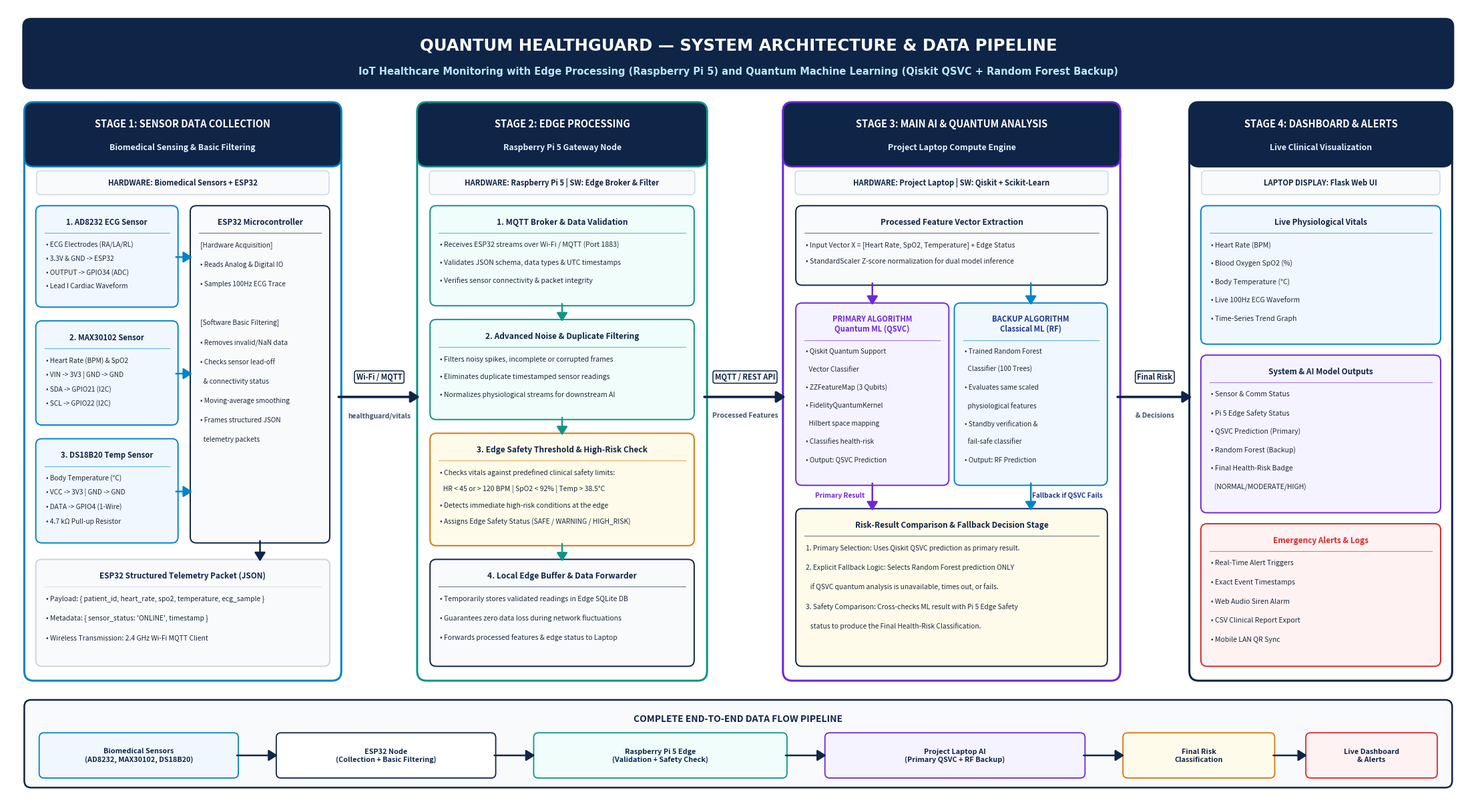

Source code (Python): (Note: this script raises an exception after producing the figure.)
"""
Generates a high-resolution (300 DPI PNG + Vector SVG) University Presentation
System Architecture Diagram for Quantum HealthGuard.
Style: Clean white background, dark navy-blue headings (#0F2547), solid directional arrows,
and neatly separated hardware and software components across 4 distinct stages.
"""

import matplotlib.pyplot as plt
from matplotlib.patches import FancyBboxPatch, FancyArrowPatch

def create_architecture_diagram(output_png: str, output_svg: str):
    fig, ax = plt.subplots(figsize=(22, 12), dpi=300)
    fig.patch.set_facecolor("#FFFFFF")
    ax.set_facecolor("#FFFFFF")
    ax.set_xlim(0, 108)
    ax.set_ylim(0, 58)
    ax.axis("off")

    # Color Palette (University Presentation Style)
    NAVY_DARK    = "#0F2547"
    NAVY_MED     = "#1E3A8A"
    BLUE_ACCENT  = "#0284C7"
    BLUE_LIGHT   = "#F0F7FF"
    TEAL_BORDER  = "#0D9488"
    TEAL_LIGHT   = "#F0FDFA"
    PURPLE_BORD  = "#6D28D9"
    PURPLE_LIGHT = "#F5F3FF"
    AMBER_BORD   = "#D97706"
    AMBER_LIGHT  = "#FFFBEB"
    SLATE_DARK   = "#1E293B"
    SLATE_MUTED  = "#475569"
    GRAY_BOX     = "#F8FAFC"
    GRAY_BORDER  = "#CBD5E1"
    RED_ALERT    = "#DC2626"
    RED_LIGHT    = "#FEF2F2"

    # ─── Top Title Banner ───────────────────────────────────────────────────
    ax.add_patch(FancyBboxPatch(
        (1.5, 52.3), 105.0, 4.5,
        boxstyle="round,pad=0.3,rounding_size=0.6",
        facecolor=NAVY_DARK, edgecolor=NAVY_DARK, linewidth=1.5
    ))
    ax.text(54, 55.15,
            "QUANTUM HEALTHGUARD — SYSTEM ARCHITECTURE & DATA PIPELINE",
            color="#FFFFFF", fontsize=17.5, fontweight="bold", ha="center", va="center",
            fontfamily="DejaVu Sans")
    ax.text(54, 53.25,
            "IoT Healthcare Monitoring with Edge Processing (Raspberry Pi 5) and Quantum Machine Learning (Qiskit QSVC + Random Forest Backup)",
            color="#BAE6FD", fontsize=10.5, fontweight="bold", ha="center", va="center",
            fontfamily="DejaVu Sans")

    # Helper function for Main Stage Containers
    def draw_stage_container(x, y, w, h, stage_num, title, subtitle, hw_tag, border_col, header_bg):
        ax.add_patch(FancyBboxPatch(
            (x, y), w, h,
            boxstyle="round,pad=0.2,rounding_size=0.7",
            facecolor="#FFFFFF", edgecolor=border_col, linewidth=2.2
        ))
        ax.add_patch(FancyBboxPatch(
            (x, y + h - 4.3), w, 4.3,
            boxstyle="round,pad=0.2,rounding_size=0.7",
            facecolor=header_bg, edgecolor=border_col, linewidth=1.8
        ))
        ax.text(x + w/2, y + h - 1.35, f"STAGE {stage_num}: {title}",
                color="#FFFFFF", fontsize=10.5, fontweight="bold", ha="center", va="center")
        ax.text(x + w/2, y + h - 3.1, subtitle,
                color="#E0F2FE", fontsize=8.8, fontweight="bold", ha="center", va="center")
        ax.add_patch(FancyBboxPatch(
            (x + 0.8, y + h - 6.45), w - 1.6, 1.55,
            boxstyle="round,pad=0.1,rounding_size=0.3",
            facecolor=GRAY_BOX, edgecolor=GRAY_BORDER, linewidth=1.0
        ))
        ax.text(x + w/2, y + h - 5.67, hw_tag,
                color=NAVY_DARK, fontsize=8.1, fontweight="bold", ha="center", va="center")

    # Helper function for inner blocks
    def draw_inner_box(x, y, w, h, title, bullets, bg_color, border_color,
                       title_color=NAVY_DARK, title_size=8.8, text_size=7.8, two_line_title=False):
        ax.add_patch(FancyBboxPatch(
            (x, y), w, h,
            boxstyle="round,pad=0.15,rounding_size=0.45",
            facecolor=bg_color, edgecolor=border_color, linewidth=1.4
        ))
        title_offset = 1.35 if two_line_title else 1.05
        div_offset   = 2.55 if two_line_title else 1.85
        start_offset = 3.35 if two_line_title else 2.70

        ax.text(x + w/2, y + h - title_offset, title,
                color=title_color, fontsize=title_size, fontweight="bold", ha="center", va="center")
        ax.plot([x + 0.5, x + w - 0.5], [y + h - div_offset, y + h - div_offset],
                color=border_color, linewidth=0.8, alpha=0.6)

        line_y = y + h - start_offset
        avail_h = h - start_offset - 0.4
        line_step = min(avail_h / max(len(bullets), 1), 1.42)
        for b in bullets:
            ax.text(x + 0.6, line_y, b,
                    color=SLATE_DARK, fontsize=text_size, ha="left", va="center")
            line_y -= line_step

    # Helper function for solid directional arrows
    def draw_arrow(x1, y1, x2, y2, label_top="", label_bottom="", color=NAVY_DARK, lw=2.2):
        arrow = FancyArrowPatch(
            (x1, y1), (x2, y2),
            arrowstyle="-|>,head_length=8,head_width=5",
            color=color, linewidth=lw, shrinkA=0, shrinkB=0, zorder=5
        )
        ax.add_patch(arrow)
        mid_x, mid_y = (x1 + x2) / 2, (y1 + y2) / 2
        if label_top:
            ax.text(mid_x, mid_y + 1.45, label_top,
                    color=NAVY_DARK, fontsize=8.0, fontweight="bold", ha="center", va="center",
                    bbox=dict(boxstyle="round,pad=0.25", facecolor="#FFFFFF", edgecolor=color, linewidth=1.1),
                    zorder=6)
        if label_bottom:
            ax.text(mid_x, mid_y - 1.35, label_bottom,
                    color=SLATE_MUTED, fontsize=7.4, fontweight="bold", ha="center", va="center",
                    bbox=dict(boxstyle="round,pad=0.15", facecolor="#F8FAFC", edgecolor="none"),
                    zorder=6)

    # ═══════════════════════════════════════════════════════════════════════════
    # STAGE 1: SENSOR DATA COLLECTION — ESP32 (x: 1.5 -> 24.5, width: 23.0)
    # ═══════════════════════════════════════════════════════════════════════════
    draw_stage_container(
        x=1.5, y=9.0, w=23.0, h=41.8,
        stage_num=1,
        title="SENSOR DATA COLLECTION",
        subtitle="Biomedical Sensing & Basic Filtering",
        hw_tag="HARDWARE: Biomedical Sensors + ESP32",
        border_col=BLUE_ACCENT,
        header_bg=NAVY_DARK
    )

    draw_inner_box(
        x=2.3, y=36.2, w=10.2, h=7.1,
        title="1. AD8232 ECG Sensor",
        bullets=[
            "• ECG Electrodes (RA/LA/RL)",
            "• 3.3V & GND -> ESP32",
            "• OUTPUT -> GPIO34 (ADC)",
            "• Lead I Cardiac Waveform"
        ],
        bg_color=BLUE_LIGHT, border_color=BLUE_ACCENT, title_size=8.2, text_size=7.3
    )

    draw_inner_box(
        x=2.3, y=27.6, w=10.2, h=7.3,
        title="2. MAX30102 Sensor",
        bullets=[
            "• Heart Rate (BPM) & SpO2",
            "• VIN -> 3V3 | GND -> GND",
            "• SDA -> GPIO21 (I2C)",
            "• SCL -> GPIO22 (I2C)"
        ],
        bg_color=BLUE_LIGHT, border_color=BLUE_ACCENT, title_size=8.2, text_size=7.3
    )

    draw_inner_box(
        x=2.3, y=19.0, w=10.2, h=7.3,
        title="3. DS18B20 Temp Sensor",
        bullets=[
            "• Body Temperature (°C)",
            "• VCC -> 3V3 | GND -> GND",
            "• DATA -> GPIO4 (1-Wire)",
            "• 4.7 kΩ Pull-up Resistor"
        ],
        bg_color=BLUE_LIGHT, border_color=BLUE_ACCENT, title_size=8.2, text_size=7.3
    )

    draw_inner_box(
        x=13.7, y=19.0, w=10.0, h=24.3,
        title="ESP32 Microcontroller",
        bullets=[
            "[Hardware Acquisition]",
            "• Reads Analog & Digital IO",
            "• Samples 100Hz ECG Trace",
            "",
            "[Software Basic Filtering]",
            "• Removes invalid/NaN data",
            "• Checks sensor lead-off",
            "  & connectivity status",
            "• Moving-average smoothing",
            "• Frames structured JSON",
            "  telemetry packets"
        ],
        bg_color="#F8FAFC", border_color=NAVY_DARK, title_size=8.4, text_size=7.3
    )

    draw_arrow(12.5, 39.7, 13.7, 39.7, color=BLUE_ACCENT, lw=1.8)
    draw_arrow(12.5, 31.2, 13.7, 31.2, color=BLUE_ACCENT, lw=1.8)
    draw_arrow(12.5, 22.6, 13.7, 22.6, color=BLUE_ACCENT, lw=1.8)

    draw_inner_box(
        x=2.3, y=10.0, w=21.4, h=7.5,
        title="ESP32 Structured Telemetry Packet (JSON)",
        bullets=[
            "• Payload: { patient_id, heart_rate, spo2, temperature, ecg_sample }",
            "• Metadata: { sensor_status: 'ONLINE', timestamp }",
            "• Wireless Transmission: 2.4 GHz Wi-Fi MQTT Client"
        ],
        bg_color=GRAY_BOX, border_color=GRAY_BORDER, title_size=8.4, text_size=7.45
    )
    draw_arrow(18.7, 19.0, 18.7, 17.5, color=NAVY_DARK, lw=1.8)

    # ─── Link 1 -> 2: Wi-Fi / MQTT (x: 24.5 -> 30.5, width: 6.0) ────────────
    draw_arrow(24.5, 29.5, 30.5, 29.5,
               label_top="Wi-Fi / MQTT",
               label_bottom="healthguard/vitals",
               color=NAVY_DARK, lw=2.6)

    # ═══════════════════════════════════════════════════════════════════════════
    # STAGE 2: EDGE PROCESSING — RASPBERRY PI 5 (x: 30.5 -> 51.5, width: 21.0)
    # ═══════════════════════════════════════════════════════════════════════════
    draw_stage_container(
        x=30.5, y=9.0, w=21.0, h=41.8,
        stage_num=2,
        title="EDGE PROCESSING",
        subtitle="Raspberry Pi 5 Gateway Node",
        hw_tag="HARDWARE: Raspberry Pi 5 | SW: Edge Broker & Filter",
        border_col=TEAL_BORDER,
        header_bg=NAVY_DARK
    )

    draw_inner_box(
        x=31.4, y=36.3, w=19.2, h=7.0,
        title="1. MQTT Broker & Data Validation",
        bullets=[
            "• Receives ESP32 streams over Wi-Fi / MQTT (Port 1883)",
            "• Validates JSON schema, data types & UTC timestamps",
            "• Verifies sensor connectivity & packet integrity"
        ],
        bg_color=TEAL_LIGHT, border_color=TEAL_BORDER, title_size=8.6, text_size=7.55
    )

    draw_inner_box(
        x=31.4, y=28.0, w=19.2, h=7.0,
        title="2. Advanced Noise & Duplicate Filtering",
        bullets=[
            "• Filters noisy spikes, incomplete or corrupted frames",
            "• Eliminates duplicate timestamped sensor readings",
            "• Normalizes physiological streams for downstream AI"
        ],
        bg_color=TEAL_LIGHT, border_color=TEAL_BORDER, title_size=8.6, text_size=7.55
    )

    draw_inner_box(
        x=31.4, y=18.8, w=19.2, h=7.9,
        title="3. Edge Safety Threshold & High-Risk Check",
        bullets=[
            "• Checks vitals against predefined clinical safety limits:",
            "  HR < 45 or > 120 BPM | SpO2 < 92% | Temp > 38.5°C",
            "• Detects immediate high-risk conditions at the edge",
            "• Assigns Edge Safety Status (SAFE / WARNING / HIGH_RISK)"
        ],
        bg_color=AMBER_LIGHT, border_color=AMBER_BORD, title_size=8.6, text_size=7.45
    )

    draw_inner_box(
        x=31.4, y=10.0, w=19.2, h=7.5,
        title="4. Local Edge Buffer & Data Forwarder",
        bullets=[
            "• Temporarily stores validated readings in Edge SQLite DB",
            "• Guarantees zero data loss during network fluctuations",
            "• Forwards processed features & edge status to Laptop"
        ],
        bg_color=GRAY_BOX, border_color=NAVY_DARK, title_size=8.6, text_size=7.55
    )

    draw_arrow(41.0, 36.3, 41.0, 35.0, color=TEAL_BORDER, lw=1.6)
    draw_arrow(41.0, 28.0, 41.0, 26.7, color=TEAL_BORDER, lw=1.6)
    draw_arrow(41.0, 18.8, 41.0, 17.5, color=TEAL_BORDER, lw=1.6)

    # ─── Link 2 -> 3: MQTT / REST API (x: 51.5 -> 57.5, width: 6.0) ─────────
    draw_arrow(51.5, 29.5, 57.5, 29.5,
               label_top="MQTT / REST API",
               label_bottom="Processed Features",
               color=NAVY_DARK, lw=2.6)

    # ═══════════════════════════════════════════════════════════════════════════
    # STAGE 3: MAIN ANALYSIS — PROJECT LAPTOP (x: 57.5 -> 82.0, width: 24.5)
    # ═══════════════════════════════════════════════════════════════════════════
    draw_stage_container(
        x=57.5, y=9.0, w=24.5, h=41.8,
        stage_num=3,
        title="MAIN AI & QUANTUM ANALYSIS",
        subtitle="Project Laptop Compute Engine",
        hw_tag="HARDWARE: Project Laptop | SW: Qiskit + Scikit-Learn",
        border_col=PURPLE_BORD,
        header_bg=NAVY_DARK
    )

    draw_inner_box(
        x=58.4, y=37.8, w=22.7, h=5.5,
        title="Processed Feature Vector Extraction",
        bullets=[
            "• Input Vector X = [Heart Rate, SpO2, Temperature] + Edge Status",
            "• StandardScaler Z-score normalization for dual model inference"
        ],
        bg_color=GRAY_BOX, border_color=NAVY_DARK, title_size=8.6, text_size=7.5
    )

    draw_inner_box(
        x=58.4, y=23.2, w=11.0, h=13.0,
        title="PRIMARY ALGORITHM\nQuantum ML (QSVC)",
        bullets=[
            "• Qiskit Quantum Support",
            "  Vector Classifier",
            "• ZZFeatureMap (3 Qubits)",
            "• FidelityQuantumKernel",
            "  Hilbert space mapping",
            "• Classifies health-risk",
            "• Output: QSVC Prediction"
        ],
        bg_color=PURPLE_LIGHT, border_color=PURPLE_BORD, title_color=PURPLE_BORD,
        title_size=8.1, text_size=7.25, two_line_title=True
    )

    draw_inner_box(
        x=70.1, y=23.2, w=11.0, h=13.0,
        title="BACKUP ALGORITHM\nClassical ML (RF)",
        bullets=[
            "• Trained Random Forest",
            "  Classifier (100 Trees)",
            "• Evaluates same scaled",
            "  physiological features",
            "• Standby verification &",
            "  fail-safe classifier",
            "• Output: RF Prediction"
        ],
        bg_color=BLUE_LIGHT, border_color=BLUE_ACCENT, title_color=NAVY_MED,
        title_size=8.1, text_size=7.25, two_line_title=True
    )

    draw_arrow(63.9, 37.8, 63.9, 36.2, color=PURPLE_BORD, lw=1.8)
    draw_arrow(75.6, 37.8, 75.6, 36.2, color=BLUE_ACCENT, lw=1.8)

    draw_inner_box(
        x=58.4, y=10.0, w=22.7, h=11.2,
        title="Risk-Result Comparison & Fallback Decision Stage",
        bullets=[
            "1. Primary Selection: Uses Qiskit QSVC prediction as primary result.",
            "2. Explicit Fallback Logic: Selects Random Forest prediction ONLY",
            "   if QSVC quantum analysis is unavailable, times out, or fails.",
            "3. Safety Comparison: Cross-checks ML result with Pi 5 Edge Safety",
            "   status to produce the Final Health-Risk Classification."
        ],
        bg_color=AMBER_LIGHT, border_color=NAVY_DARK, title_color=NAVY_DARK, title_size=8.5, text_size=7.4
    )

    draw_arrow(63.9, 23.2, 63.9, 21.2, color=PURPLE_BORD, lw=1.8)
    draw_arrow(75.6, 23.2, 75.6, 21.2, color=BLUE_ACCENT, lw=1.8)
    ax.text(61.5, 22.2, "Primary Result", color=PURPLE_BORD, fontsize=7.3, fontweight="bold", ha="center")
    ax.text(78.3, 22.2, "Fallback if QSVC Fails", color=NAVY_MED, fontsize=7.3, fontweight="bold", ha="center")

    # ─── Link 3 -> 4: Final Risk & Decisions (x: 82.0 -> 87.5, width: 5.5) ──
    draw_arrow(82.0, 29.5, 87.5, 29.5,
               label_top="Final Risk",
               label_bottom="& Decisions",
               color=NAVY_DARK, lw=2.6)

    # ═══════════════════════════════════════════════════════════════════════════
    # STAGE 4: DASHBOARD AND ALERTS — LAPTOP (x: 87.5 -> 106.5, width: 19.0)
    # ═══════════════════════════════════════════════════════════════════════════
    draw_stage_container(
        x=87.5, y=9.0, w=19.0, h=41.8,
        stage_num=4,
        title="DASHBOARD & ALERTS",
        subtitle="Live Clinical Visualization",
        hw_tag="LAPTOP DISPLAY: Flask Web UI",
        border_col=NAVY_DARK,
        header_bg=NAVY_DARK
    )

    draw_inner_box(
        x=88.3, y=33.5, w=17.4, h=9.8,
        title="Live Physiological Vitals",
        bullets=[
            "• Heart Rate (BPM)",
            "• Blood Oxygen SpO2 (%)",
            "• Body Temperature (°C)",
            "• Live 100Hz ECG Waveform",
            "• Time-Series Trend Graph"
        ],
        bg_color=BLUE_LIGHT, border_color=BLUE_ACCENT, title_size=8.5, text_size=7.55
    )

    draw_inner_box(
        x=88.3, y=21.2, w=17.4, h=11.2,
        title="System & AI Model Outputs",
        bullets=[
            "• Sensor & Comm Status",
            "• Pi 5 Edge Safety Status",
            "• QSVC Prediction (Primary)",
            "• Random Forest (Backup)",
            "• Final Health-Risk Badge",
            "  (NORMAL/MODERATE/HIGH)"
        ],
        bg_color=PURPLE_LIGHT, border_color=PURPLE_BORD, title_size=8.5, text_size=7.55
    )

    draw_inner_box(
        x=88.3, y=10.0, w=17.4, h=10.1,
        title="Emergency Alerts & Logs",
        bullets=[
            "• Real-Time Alert Triggers",
            "• Exact Event Timestamps",
            "• Web Audio Siren Alarm",
            "• CSV Clinical Report Export",
            "• Mobile LAN QR Sync"
        ],
        bg_color=RED_LIGHT, border_color=RED_ALERT, title_color=RED_ALERT, title_size=8.5, text_size=7.55
    )

    # ═══════════════════════════════════════════════════════════════════════════
    # BOTTOM COMPLETE DATA FLOW PIPELINE BAR
    # ═══════════════════════════════════════════════════════════════════════════
    ax.add_patch(FancyBboxPatch(
        (1.5, 1.2), 105.0, 6.0,
        boxstyle="round,pad=0.2,rounding_size=0.5",
        facecolor=GRAY_BOX, edgecolor=NAVY_DARK, linewidth=1.8
    ))
    ax.text(54, 6.0,
            "COMPLETE END-TO-END DATA FLOW PIPELINE",
            color=NAVY_DARK, fontsize=10.0, fontweight="bold", ha="center", va="center")

    flow_nodes = [
        (2.5,  14.5, "Biomedical Sensors\n(AD8232, MAX30102, DS18B20)", BLUE_LIGHT, BLUE_ACCENT),
        (20.0, 16.0, "ESP32 Node\n(Collection + Basic Filtering)", "#FFFFFF", NAVY_DARK),
        (39.0, 18.5, "Raspberry Pi 5 Edge\n(Validation + Safety Check)", TEAL_LIGHT, TEAL_BORDER),
        (60.5, 19.0, "Project Laptop AI\n(Primary QSVC + RF Backup)", PURPLE_LIGHT, PURPLE_BORD),
        (82.5, 11.0, "Final Risk\nClassification", AMBER_LIGHT, AMBER_BORD),
        (96.0,  9.5, "Live Dashboard\n& Alerts", RED_LIGHT, RED_ALERT),
    ]

    for fx, fw, ftext, fbg, fbord in flow_nodes:
        ax.add_patch(FancyBboxPatch(
            (fx, 1.8), fw, 3.1,
            boxstyle="round,pad=0.1,rounding_size=0.35",
            facecolor=fbg, edgecolor=fbord, linewidth=1.3
        ))
        ax.text(fx + fw/2, 3.35, ftext,
                color=NAVY_DARK, fontsize=7.8, fontweight="bold", ha="center", va="center")

    flow_arrows = [
        (17.0, 20.0),
        (36.0, 39.0),
        (57.5, 60.5),
        (79.5, 82.5),
        (93.5, 96.0)
    ]
    for ax1, ax2 in flow_arrows:
        draw_arrow(ax1, 3.35, ax2, 3.35, color=NAVY_DARK, lw=1.8)

    plt.tight_layout(pad=0.3)
    plt.savefig(output_png, dpi=300, facecolor="#FFFFFF")
    plt.savefig(output_svg, format="svg", facecolor="#FFFFFF")
    plt.close(fig)
    print(f"Saved high-res PNG to: {output_png}")
    print(f"Saved vector SVG to  : {output_svg}")

if __name__ == "__main__":
    create_architecture_diagram(
        "c:/Users/Rishikesh/Desktop/Quan/Quantum_HealthGuard_Architecture.png",
        "c:/Users/Rishikesh/Desktop/Quan/Quantum_HealthGuard_Architecture.svg"
    )
